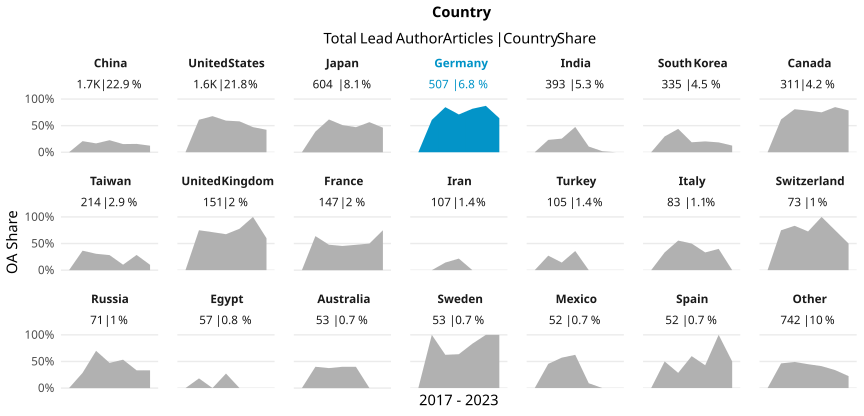

The file beside this chart, header and first rows:
country_name_fct, cr_year, articles, cc_total, prop
China, '17, 254, 0, 0
China, '18, 254, 53, 0.2087
China, '19, 324, 54, 0.1667
China, '20, 358, 81, 0.2263
China, '21, 287, 44, 0.1533
China, '22, 153, 24, 0.1569
China, '23, 73, 9, 0.1233
United States, '17, 316, 0, 0
United States, '18, 280, 171, 0.6107
United States, '19, 283, 192, 0.6784
United States, '20, 323, 192, 0.5944
United States, '21, 236, 137, 0.5805
United States, '22, 142, 67, 0.4718
United States, '23, 45, 19, 0.4222
Japan, '17, 120, 0, 0
Japan, '18, 98, 38, 0.3878
Japan, '19, 125, 77, 0.616
Japan, '20, 98, 50, 0.5102
Japan, '21, 104, 49, 0.4712
Japan, '22, 46, 26, 0.5652
Japan, '23, 13, 6, 0.4615
Germany, '17, 72, 0, 0
Germany, '18, 107, 65, 0.6075
Germany, '19, 85, 72, 0.8471
Germany, '20, 100, 71, 0.71
Germany, '21, 71, 58, 0.8169
Germany, '22, 47, 41, 0.8723
Germany, '23, 25, 16, 0.64
India, '17, 34, 0, 0
India, '18, 56, 13, 0.2321
India, '19, 43, 11, 0.2558
India, '20, 61, 29, 0.4754
India, '21, 103, 11, 0.1068
India, '22, 50, 1, 0.02
India, '23, 46, 0, 0
South Korea, '17, 57, 0, 0
South Korea, '18, 64, 19, 0.2969
South Korea, '19, 66, 29, 0.4394
South Korea, '20, 64, 12, 0.1875
South Korea, '21, 49, 10, 0.2041
South Korea, '22, 27, 5, 0.1852
South Korea, '23, 8, 1, 0.125
Canada, '17, 57, 0, 0
Canada, '18, 47, 29, 0.617
Canada, '19, 47, 38, 0.8085
Canada, '20, 69, 54, 0.7826
Canada, '21, 44, 33, 0.75
Canada, '22, 33, 28, 0.8485
Canada, '23, 14, 11, 0.7857
Taiwan, '17, 38, 0, 0
Taiwan, '18, 41, 15, 0.3659
Taiwan, '19, 26, 8, 0.3077
Taiwan, '20, 46, 13, 0.2826
Taiwan, '21, 39, 4, 0.1026
Taiwan, '22, 14, 4, 0.2857
Taiwan, '23, 10, 1, 0.1
United Kingdom, '17, 33, 0, 0
United Kingdom, '18, 16, 12, 0.75
United Kingdom, '19, 28, 20, 0.7143
United Kingdom, '20, 37, 25, 0.6757
... 85 more rows
